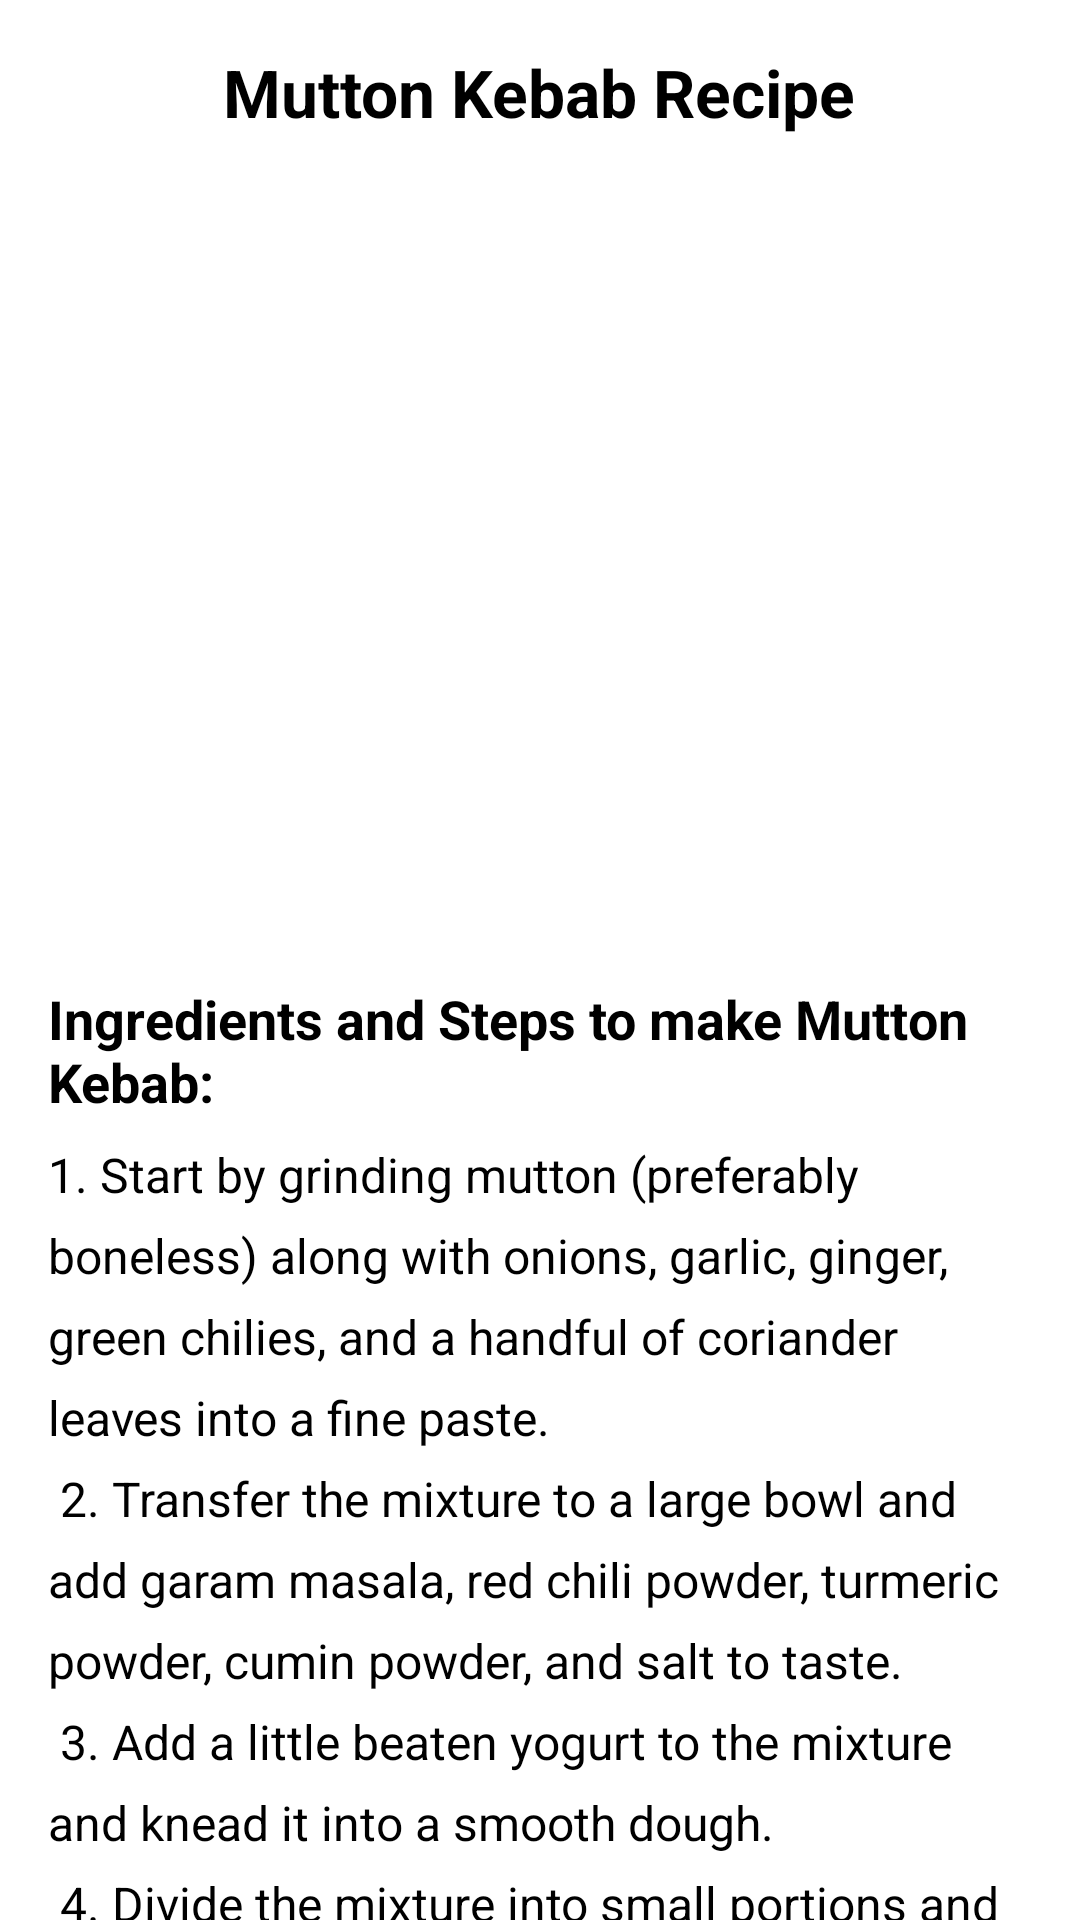

The Android layout XML behind this screen, and the referenced resources:
<!-- AndroidManifest.xml: application theme Theme.ExampleApplication -->
<!-- res/layout/activity_mutton_kebab.xml -->
<?xml version="1.0" encoding="utf-8"?>
<ScrollView xmlns:android="http://schemas.android.com/apk/res/android"
    android:layout_width="match_parent"
    android:layout_height="match_parent">

    <LinearLayout
        android:layout_width="match_parent"
        android:layout_height="wrap_content"
        android:orientation="vertical"
        android:padding="16dp"
        android:gravity="center_horizontal">

        
        <TextView
            android:layout_width="wrap_content"
            android:layout_height="wrap_content"
            android:text="Mutton Kebab Recipe"
            android:textSize="22sp"
            android:textStyle="bold"
            android:layout_gravity="center_horizontal"
            android:layout_marginBottom="16dp"/>

        
        <ImageView
            android:id="@+id/muttonKebabImage"
            android:layout_width="match_parent"
            android:layout_height="250dp"
            android:src="@drawable/muttonkebab"
            android:contentDescription="Mutton Kebab Image"
            android:layout_marginBottom="16dp"/>

        
        <TextView
            android:id="@+id/recipeProcedure"
            android:layout_width="wrap_content"
            android:layout_height="wrap_content"
            android:text="Ingredients and Steps to make Mutton Kebab:"
            android:textSize="18sp"
            android:textStyle="bold"
            android:layout_marginBottom="8dp"/>

        
        <TextView
            android:id="@+id/procedureSteps"
            android:layout_width="match_parent"
            android:layout_height="wrap_content"
            android:text="@string/mutton_kebab_recipe_procedure"
            android:textSize="16sp"
            android:lineSpacingExtra="8dp"
            android:layout_marginBottom="16dp"/>

        
        <Button
            android:id="@+id/addFavoriteButton"
            android:layout_width="wrap_content"
            android:layout_height="wrap_content"
            android:text="Add to Favorites"
            android:layout_marginTop="16dp"
            android:layout_gravity="center_horizontal"/>

    </LinearLayout>
</ScrollView>
<!-- resources referenced by this layout -->
<resources>
  <string name="mutton_kebab_recipe_procedure">
      1. Start by grinding mutton (preferably boneless) along with onions, garlic, ginger, green chilies, and a handful of coriander leaves into a fine paste.\n
      2. Transfer the mixture to a large bowl and add garam masala, red chili powder, turmeric powder, cumin powder, and salt to taste.\n
      3. Add a little beaten yogurt to the mixture and knead it into a smooth dough.\n
      4. Divide the mixture into small portions and shape each portion into a round or oval kebab.\n
      5. Heat a non-stick pan or grill and brush with oil.\n
      6. Place the kebabs on the pan or grill, cooking them on medium heat for 8-10 minutes, turning occasionally until they are evenly browned and cooked through.\n
      7. Garnish the mutton kebabs with finely chopped onions, coriander, and a squeeze of lime juice.\n
      8. Serve hot with mint chutney and naan or rice.\n
      9. Enjoy your flavorful Mutton Kebabs!
  </string>
  <style name="Theme.ExampleApplication" parent="Base.Theme.ExampleApplication">
          
          <item name="android:navigationBarColor">@android:color/transparent</item>
          <item name="android:statusBarColor">@android:color/transparent</item>
          <item name="android:windowLightStatusBar">?attr/isLightTheme</item>
      </style>
</resources>
